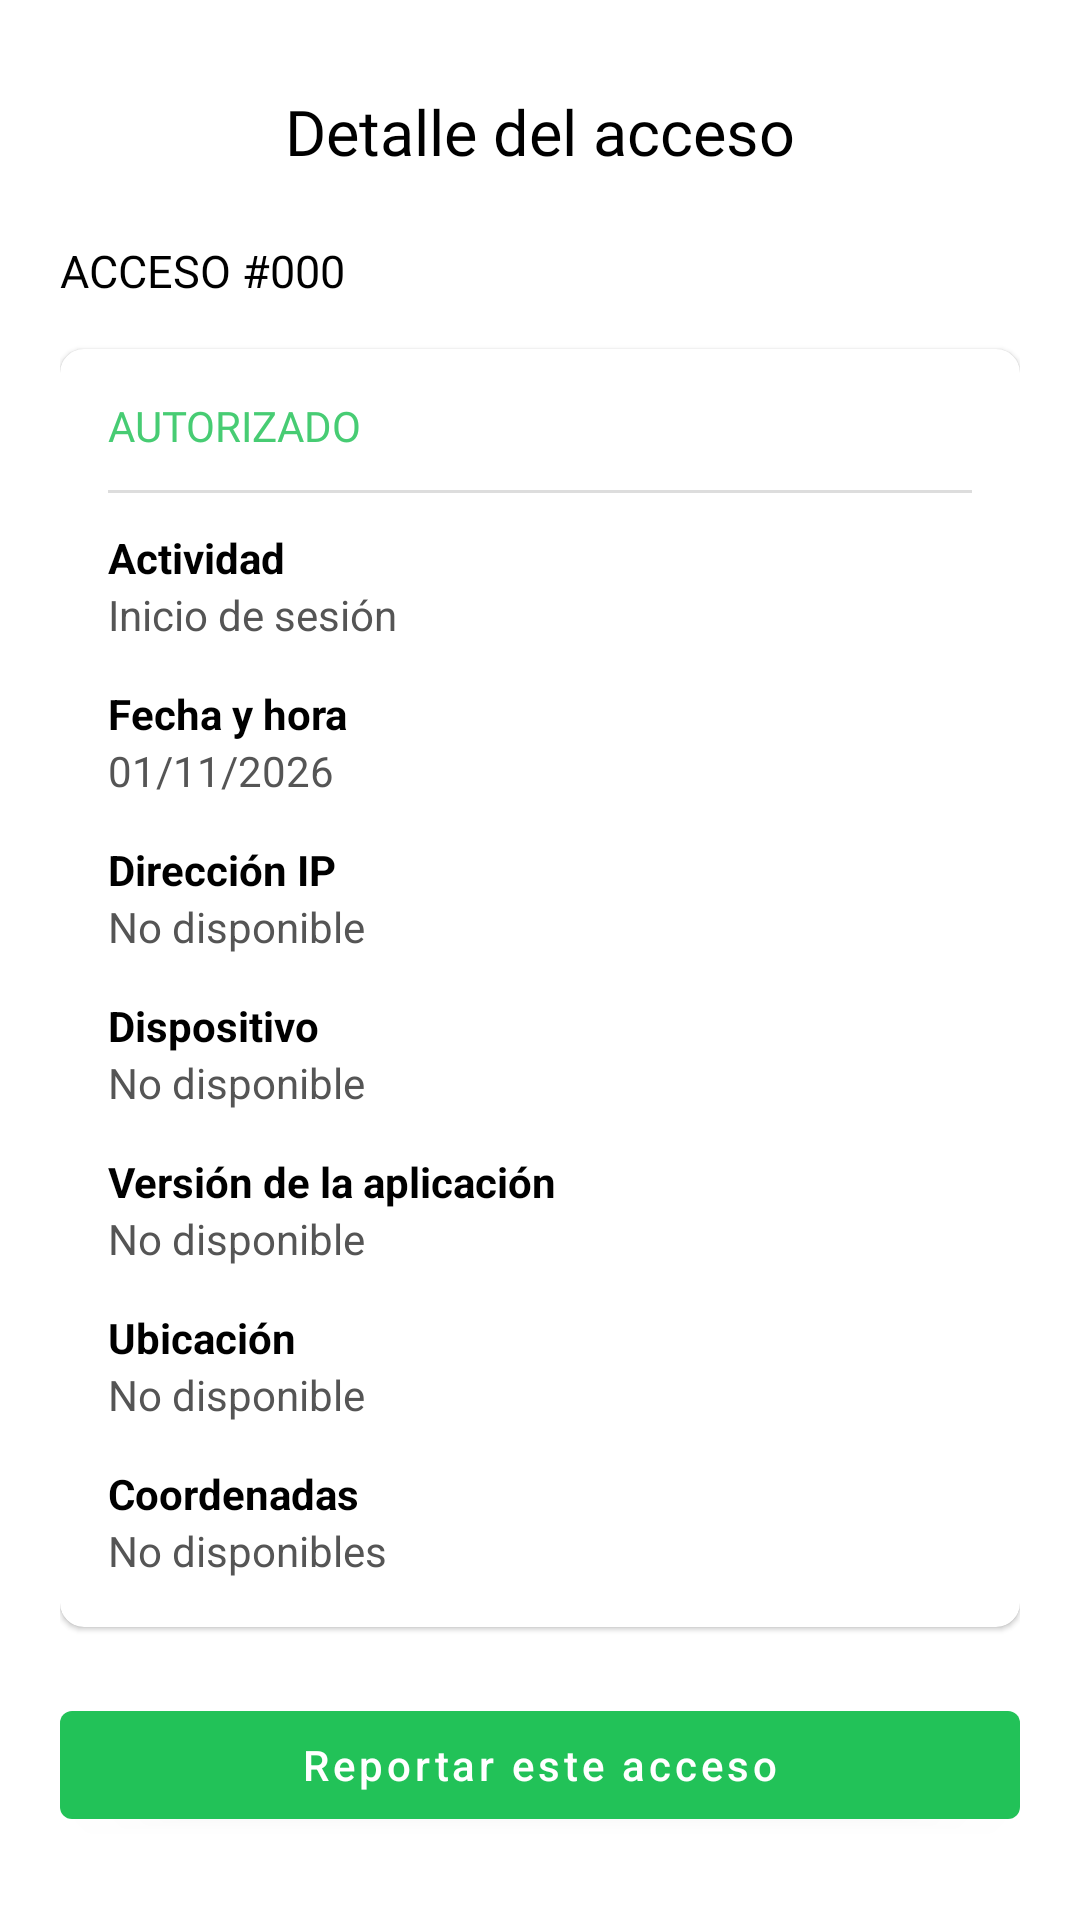

Produce the Android XML layout that renders to this screen, including the resource entries it uses.
<!-- AndroidManifest.xml: activity theme Theme.ReciclaYa.Accesos -->
<!-- res/layout/activity_detalle_acceso.xml -->
<?xml version="1.0" encoding="utf-8"?>
<ScrollView xmlns:android="http://schemas.android.com/apk/res/android"
    android:layout_width="match_parent"
    android:layout_height="match_parent"
    android:background="@color/white"
    android:fillViewport="true">

    <LinearLayout
        android:layout_width="match_parent"
        android:layout_height="wrap_content"
        android:orientation="vertical"
        android:padding="20dp">

        <FrameLayout
            android:layout_width="match_parent"
            android:layout_height="48dp">

            <ImageView
                android:id="@+id/IVRegresarDA"
                android:layout_width="40dp"
                android:layout_height="40dp"
                android:layout_gravity="start|center_vertical"
                android:clickable="true"
                android:contentDescription="@string/Cancelar"
                android:focusable="true"
                android:foreground="?attr/selectableItemBackgroundBorderless"
                android:padding="12dp"
                android:src="@drawable/flechaizquierda" />

            <TextView
                android:layout_width="match_parent"
                android:layout_height="match_parent"
                android:fontFamily="@font/gotham_bold"
                android:gravity="center"
                android:text="Detalle del acceso"
                android:textColor="@color/black"
                android:textSize="21sp" />

        </FrameLayout>

        <TextView
            android:id="@+id/TVIdentificadorDA"
            android:layout_width="match_parent"
            android:layout_height="wrap_content"
            android:layout_marginTop="12dp"
            android:text="ACCESO #000"
            android:textColor="@color/black"
            android:textSize="15sp"
            android:fontFamily="@font/gotham_bold" />

        <com.google.android.material.card.MaterialCardView
            android:layout_width="match_parent"
            android:layout_height="wrap_content"
            android:layout_marginTop="16dp"
            app:cardCornerRadius="8dp"
            app:cardElevation="1dp"
            xmlns:app="http://schemas.android.com/apk/res-auto">

            <LinearLayout
                android:layout_width="match_parent"
                android:layout_height="wrap_content"
                android:orientation="vertical"
                android:padding="16dp">

                <TextView
                    android:id="@+id/TVEstadoDA"
                    android:layout_width="wrap_content"
                    android:layout_height="wrap_content"
                    android:text="AUTORIZADO"
                    android:textColor="@color/verde_claro"
                    android:textSize="14sp"
                    android:fontFamily="@font/gotham_bold" />

                <View
                    android:layout_width="match_parent"
                    android:layout_height="1dp"
                    android:layout_marginVertical="12dp"
                    android:background="#DDDDDD" />

                <TextView
                    android:layout_width="match_parent"
                    android:layout_height="wrap_content"
                    android:text="Actividad"
                    android:textStyle="bold"
                    android:textColor="@color/black" />

                <TextView
                    android:id="@+id/TVActividadDA"
                    android:layout_width="match_parent"
                    android:layout_height="wrap_content"
                    android:layout_marginBottom="14dp"
                    android:text="Inicio de sesión"
                    android:textColor="#555555" />

                <TextView
                    android:layout_width="match_parent"
                    android:layout_height="wrap_content"
                    android:text="Fecha y hora"
                    android:textStyle="bold"
                    android:textColor="@color/black" />

                <TextView
                    android:id="@+id/TVFechaDA"
                    android:layout_width="match_parent"
                    android:layout_height="wrap_content"
                    android:layout_marginBottom="14dp"
                    android:text="01/11/2026"
                    android:textColor="#555555" />

                <TextView
                    android:layout_width="match_parent"
                    android:layout_height="wrap_content"
                    android:text="Dirección IP"
                    android:textStyle="bold"
                    android:textColor="@color/black" />

                <TextView
                    android:id="@+id/TVIpDA"
                    android:layout_width="match_parent"
                    android:layout_height="wrap_content"
                    android:layout_marginBottom="14dp"
                    android:text="No disponible"
                    android:textColor="#555555" />

                <TextView
                    android:layout_width="match_parent"
                    android:layout_height="wrap_content"
                    android:text="Dispositivo"
                    android:textStyle="bold"
                    android:textColor="@color/black" />

                <TextView
                    android:id="@+id/TVDispositivoDA"
                    android:layout_width="match_parent"
                    android:layout_height="wrap_content"
                    android:layout_marginBottom="14dp"
                    android:text="No disponible"
                    android:textColor="#555555" />

                <TextView
                    android:layout_width="match_parent"
                    android:layout_height="wrap_content"
                    android:text="Versión de la aplicación"
                    android:textStyle="bold"
                    android:textColor="@color/black" />

                <TextView
                    android:id="@+id/TVVersionDA"
                    android:layout_width="match_parent"
                    android:layout_height="wrap_content"
                    android:layout_marginBottom="14dp"
                    android:text="No disponible"
                    android:textColor="#555555" />

                <TextView
                    android:layout_width="match_parent"
                    android:layout_height="wrap_content"
                    android:text="Ubicación"
                    android:textStyle="bold"
                    android:textColor="@color/black" />

                <TextView
                    android:id="@+id/TVUbicacionDA"
                    android:layout_width="match_parent"
                    android:layout_height="wrap_content"
                    android:text="No disponible"
                    android:textColor="#555555" />

                <TextView
                    android:layout_width="match_parent"
                    android:layout_height="wrap_content"
                    android:layout_marginTop="14dp"
                    android:text="Coordenadas"
                    android:textStyle="bold"
                    android:textColor="@color/black" />

                <TextView
                    android:id="@+id/TVCordenadasDA"
                    android:layout_width="match_parent"
                    android:layout_height="wrap_content"
                    android:text="No disponibles"
                    android:textColor="#555555" />

            </LinearLayout>

        </com.google.android.material.card.MaterialCardView>

        <com.google.android.material.button.MaterialButton
            android:id="@+id/BTReportarDA"
            android:layout_width="match_parent"
            android:layout_height="wrap_content"
            android:layout_marginTop="22dp"
            android:text="Reportar este acceso"
            android:textAllCaps="false" />

        <ProgressBar
            android:id="@+id/PBDetalleDA"
            android:layout_width="wrap_content"
            android:layout_height="wrap_content"
            android:layout_gravity="center"
            android:layout_marginTop="18dp"
            android:visibility="gone" />

    </LinearLayout>

</ScrollView>
<!-- resources referenced by this layout -->
<resources>
  <color name="black">#FF000000</color>
  <color name="verde_claro">#47CC73</color>
  <color name="white">#FFFFFFFF</color>
  <string name="Cancelar">Cancelar</string>
  <style name="Theme.ReciclaYa.Accesos" parent="Theme.MaterialComponents.Light.NoActionBar">
          <item name="colorPrimary">@color/verde</item>
          <item name="colorPrimaryVariant">@color/verde</item>
          <item name="colorOnPrimary">@color/white</item>
          <item name="colorSecondary">@color/verde</item>
      </style>
  <color name="verde">#22C258</color>
</resources>
